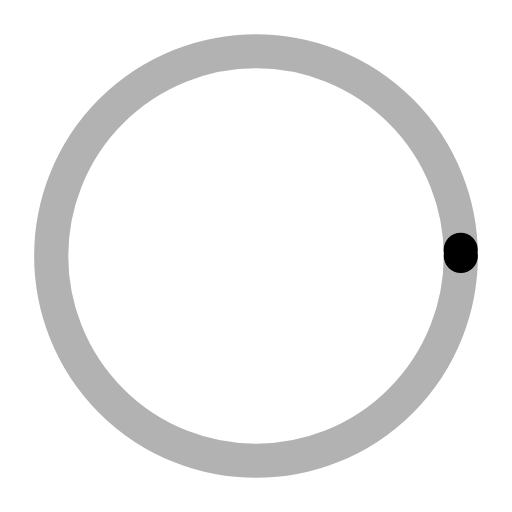
t = 0.00 s
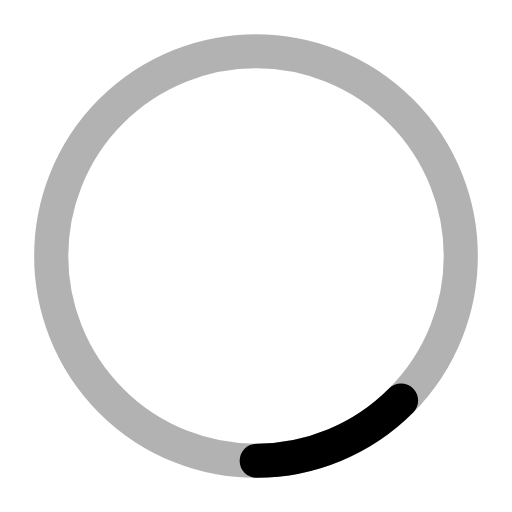
t = 0.19 s
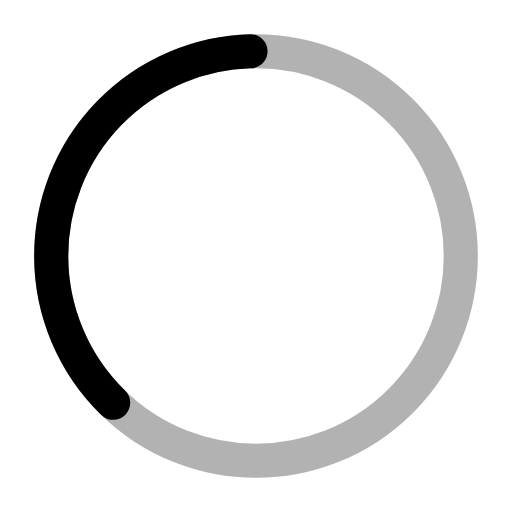
t = 0.56 s
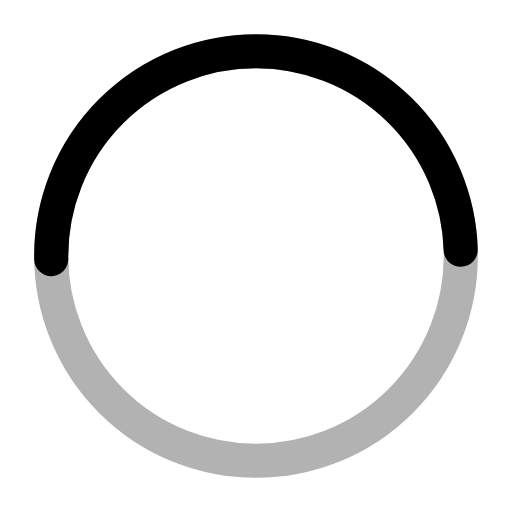
t = 0.75 s
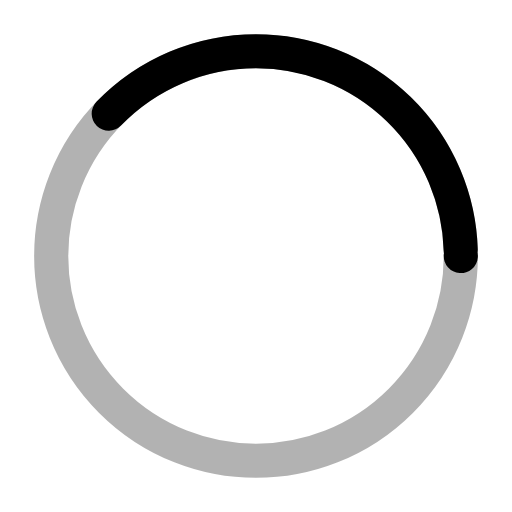
t = 0.94 s
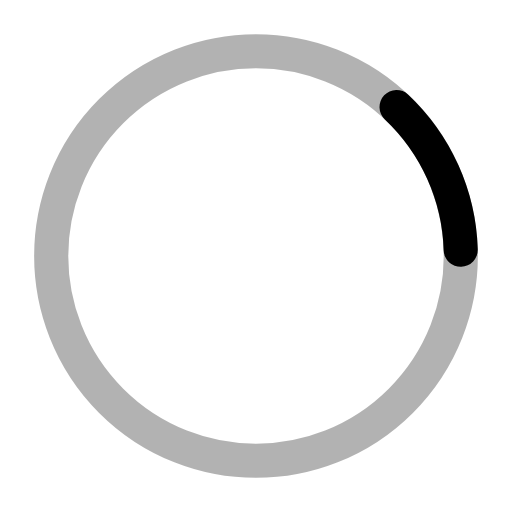
t = 1.31 s

The animated SVG that drew these frames (rendered in a browser with its animation timeline set to each time). Animation: 2 SMIL elements (animate=2); one cycle of 1.50 s, repeats indefinitely.

<svg xmlns="http://www.w3.org/2000/svg" width="30" height="30" viewBox="0 0 30 30">
  <circle cx="15" cy="15" r="12" fill="none" stroke="currentColor" stroke-width="2" opacity="0.3"/>
  <circle cx="15" cy="15" r="12" fill="none" stroke="currentColor" stroke-width="2" stroke-linecap="round">
    <animate attributeName="stroke-dasharray" values="0 75;37.5 37.5;0 75" dur="1.5s" repeatCount="indefinite"/>
    <animate attributeName="stroke-dashoffset" values="0;-37.5;-75" dur="1.5s" repeatCount="indefinite"/>
  </circle>
</svg>
